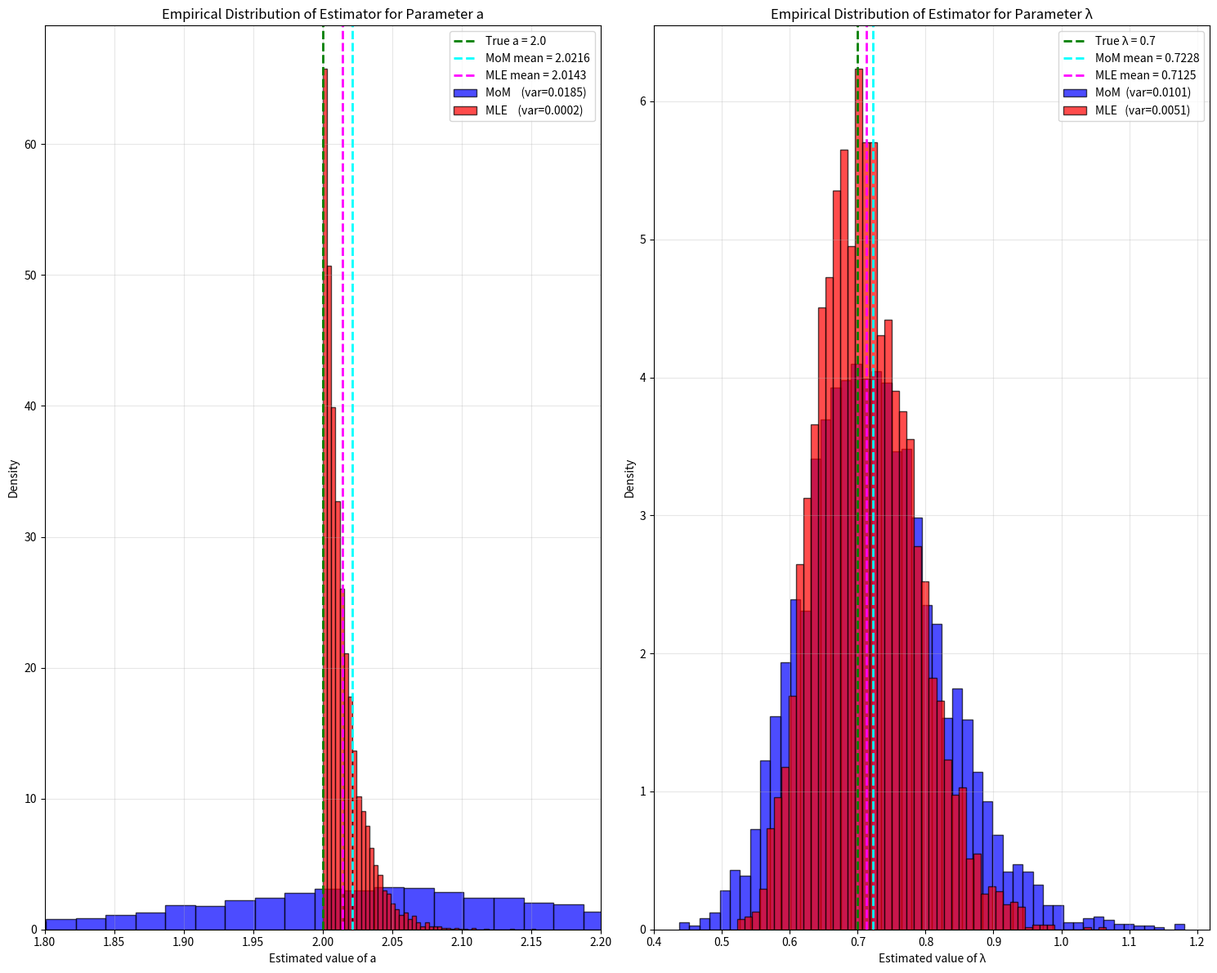

Recreate this plot in Python.
# Generated by qwen3-coder:480b-cloud
# Reviewed and improved by me
import numpy as np
import matplotlib.pyplot as plt
from scipy import stats

def shifted_exponential_samples(a, lam, n_samples=100):
    """
    Generate samples from shifted exponential distribution
    """
    standard_exp_samples = np.random.exponential(scale=1/lam, size=n_samples)
    samples = standard_exp_samples + a
    return samples

def shifted_exponential_pdf(x, a, lam):
    """
    Probability density function of shifted exponential distribution
    """
    pdf_values = np.where(x >= a, lam * np.exp(-lam * (x - a)), 0)
    return pdf_values

def mom_estimators(samples):
    """
    Method of Moments estimators for shifted exponential distribution
    
    For Shifted Exp(a, λ):
    E[X] = a + 1/λ
    Var[X] = 1/λ²
    
    MoM estimations:
    λ_hat = 1/sqrt(sample_variance)
    a_hat = sample_mean - 1/λ_hat
    """
    sample_mean = np.mean(samples)
    sample_var = np.var(samples)  # Population variance for MoM
    
    # MoM estimator: λ based on variance
    lam_mom = 1 / np.sqrt(sample_var)
    
    # MoM estimator: a based on λ_mom
    a_mom = sample_mean - 1 / lam_mom
    return a_mom, lam_mom

def mle_estimators(samples):
    """
    Maximum Likelihood Estimators for shifted exponential distribution
    
    MLE equations:
    â = min(X₁, X₂, ..., Xₙ) (minimum of samples)
    λ̂ = n / Σ(Xᵢ - â)
    """
    n = len(samples)
    a_mle = np.min(samples)  # MLE of shift parameter
    lam_mle = n / np.sum(samples - a_mle)  # MLE of rate parameter
    
    return a_mle, lam_mle

# Parameters
true_a = 2.0        # true shift parameter
true_lam = 0.7      # true rate parameter
n_samples = 100
n_experiments = 5000

print("="*70)
print("SHIFTED EXPONENTIAL DISTRIBUTION")
print("="*70)
print(f"True parameters: a = {true_a}, λ = {true_lam}")
print(f"Sample size: {n_samples}")
print(f"Number of experiments: {n_experiments}")
print()

# Initialize arrays to store estimates
a_mom_estimates = np.zeros(n_experiments)
lam_mom_estimates = np.zeros(n_experiments)
a_mle_estimates = np.zeros(n_experiments)
lam_mle_estimates = np.zeros(n_experiments)

# Run experiments
for i in range(n_experiments):
    if (i + 1) % 1000 == 0:
        print(f"Completed {i + 1}/{n_experiments} experiments...")
    
    # Generate samples
    samples = shifted_exponential_samples(true_a, true_lam, n_samples)
    
    # Compute MoM estimators
    a_mom, lam_mom = mom_estimators(samples)
    a_mom_estimates[i] = a_mom
    lam_mom_estimates[i] = lam_mom
    
    # Compute MLE estimators
    a_mle, lam_mle = mle_estimators(samples)
    a_mle_estimates[i] = a_mle
    lam_mle_estimates[i] = lam_mle

print("All experiments completed!")
print()

# Calculate statistics
print("ESTIMATOR VALUES OVER 1 EXPERIMENTS:")
print("="*50)

print("Parameter 'a' estimators:")
print("-" * 30)
print(f"True value: {true_a}")
print(f"MoM: {a_mom_estimates[0]:.6f}")
print(f"MLE: {a_mle_estimates[0]:.6f}")
print()

print("Parameter 'λ' estimators:")
print("-" * 30)
print(f"True value: {true_lam}")
print(f"MoM: {lam_mom_estimates[0]:.6f}")
print(f"MLE: {lam_mle_estimates[0]:.6f}")
print()

# Create histograms
plt.figure(figsize=(15, 12))

# Histogram for 'a' parameter estimators
plt.subplot(1, 2, 1)
plt.axvline(true_a, color='green', linewidth=2, linestyle='--', label=f'True a = {true_a}')
plt.axvline(np.mean(a_mom_estimates), color='cyan', linewidth=2, linestyle='--', label=f'MoM mean = {np.mean(a_mom_estimates):.4f}')
plt.axvline(np.mean(a_mle_estimates), color='magenta', linewidth=2, linestyle='--', label=f'MLE mean = {np.mean(a_mle_estimates):.4f}')
plt.hist(a_mom_estimates, bins=50, alpha=0.7, color='blue', edgecolor='black', density=True, 
         label=f'MoM    (var={np.var(a_mom_estimates):.4f})')
plt.hist(a_mle_estimates, bins=50, alpha=0.7, color='red', edgecolor='black', density=True, 
         label=f'MLE    (var={np.var(a_mle_estimates):.4f})')
# Get some kind of zoom inside interesting zones
plt.xlim(true_a - 0.2, true_a + 0.2)
plt.xlabel('Estimated value of a')
plt.ylabel('Density')
plt.title('Empirical Distribution of Estimator for Parameter a')
plt.legend()
plt.grid(True, alpha=0.3)

# Histogram for 'λ' parameter estimators
plt.subplot(1, 2, 2)
plt.axvline(true_lam, color='green', linewidth=2, linestyle='--', label=f'True λ = {true_lam}')
plt.axvline(np.mean(lam_mom_estimates), color='cyan', linewidth=2, linestyle='--', label=f'MoM mean = {np.mean(lam_mom_estimates):.4f}')
plt.axvline(np.mean(lam_mle_estimates), color='magenta', linewidth=2, linestyle='--', label=f'MLE mean = {np.mean(lam_mle_estimates):.4f}')
plt.hist(lam_mom_estimates, bins=50, alpha=0.7, color='blue', edgecolor='black', density=True, label=f'MoM  (var={np.var(lam_mom_estimates):.4f})')
plt.hist(lam_mle_estimates, bins=50, alpha=0.7, color='red', edgecolor='black', density=True, label=f'MLE   (var={np.var(lam_mle_estimates):.4f})')
plt.xlabel('Estimated value of λ')
plt.ylabel('Density')
plt.title('Empirical Distribution of Estimator for Parameter λ')
plt.legend()
plt.grid(True, alpha=0.3)

plt.tight_layout()
plt.show()

# Summary comparison
print("SUMMARY COMPARISON:")
print("="*30)
print("For parameter 'a':")
print(f"  MoM Variance: {np.var(a_mom_estimates):.6f}")
print(f"  MLE Variance: {np.var(a_mle_estimates):.6f}")
print(f"  MLE has {(np.var(a_mom_estimates)/np.var(a_mle_estimates) - 1)*100:.1f}% smaller variance")
print()
print("For parameter 'λ':")
print(f"  MoM Variance: {np.var(lam_mom_estimates):.6f}")
print(f"  MLE Variance: {np.var(lam_mle_estimates):.6f}")
print(f"  MLE has {(np.var(lam_mom_estimates)/np.var(lam_mle_estimates) - 1)*100:.1f}% smaller variance")
print()

# Bias comparison
print("BIAS COMPARISON:")
print("="*20)
print("For parameter 'a':")
print(f"  MoM Bias: {np.mean(a_mom_estimates) - true_a:.6f}")
print(f"  MLE Bias: {np.mean(a_mle_estimates) - true_a:.6f}")
print()
print("For parameter 'λ':")
print(f"  MoM Bias: {np.mean(lam_mom_estimates) - true_lam:.6f}")
print(f"  MLE Bias: {np.mean(lam_mle_estimates) - true_lam:.6f}")
print()
